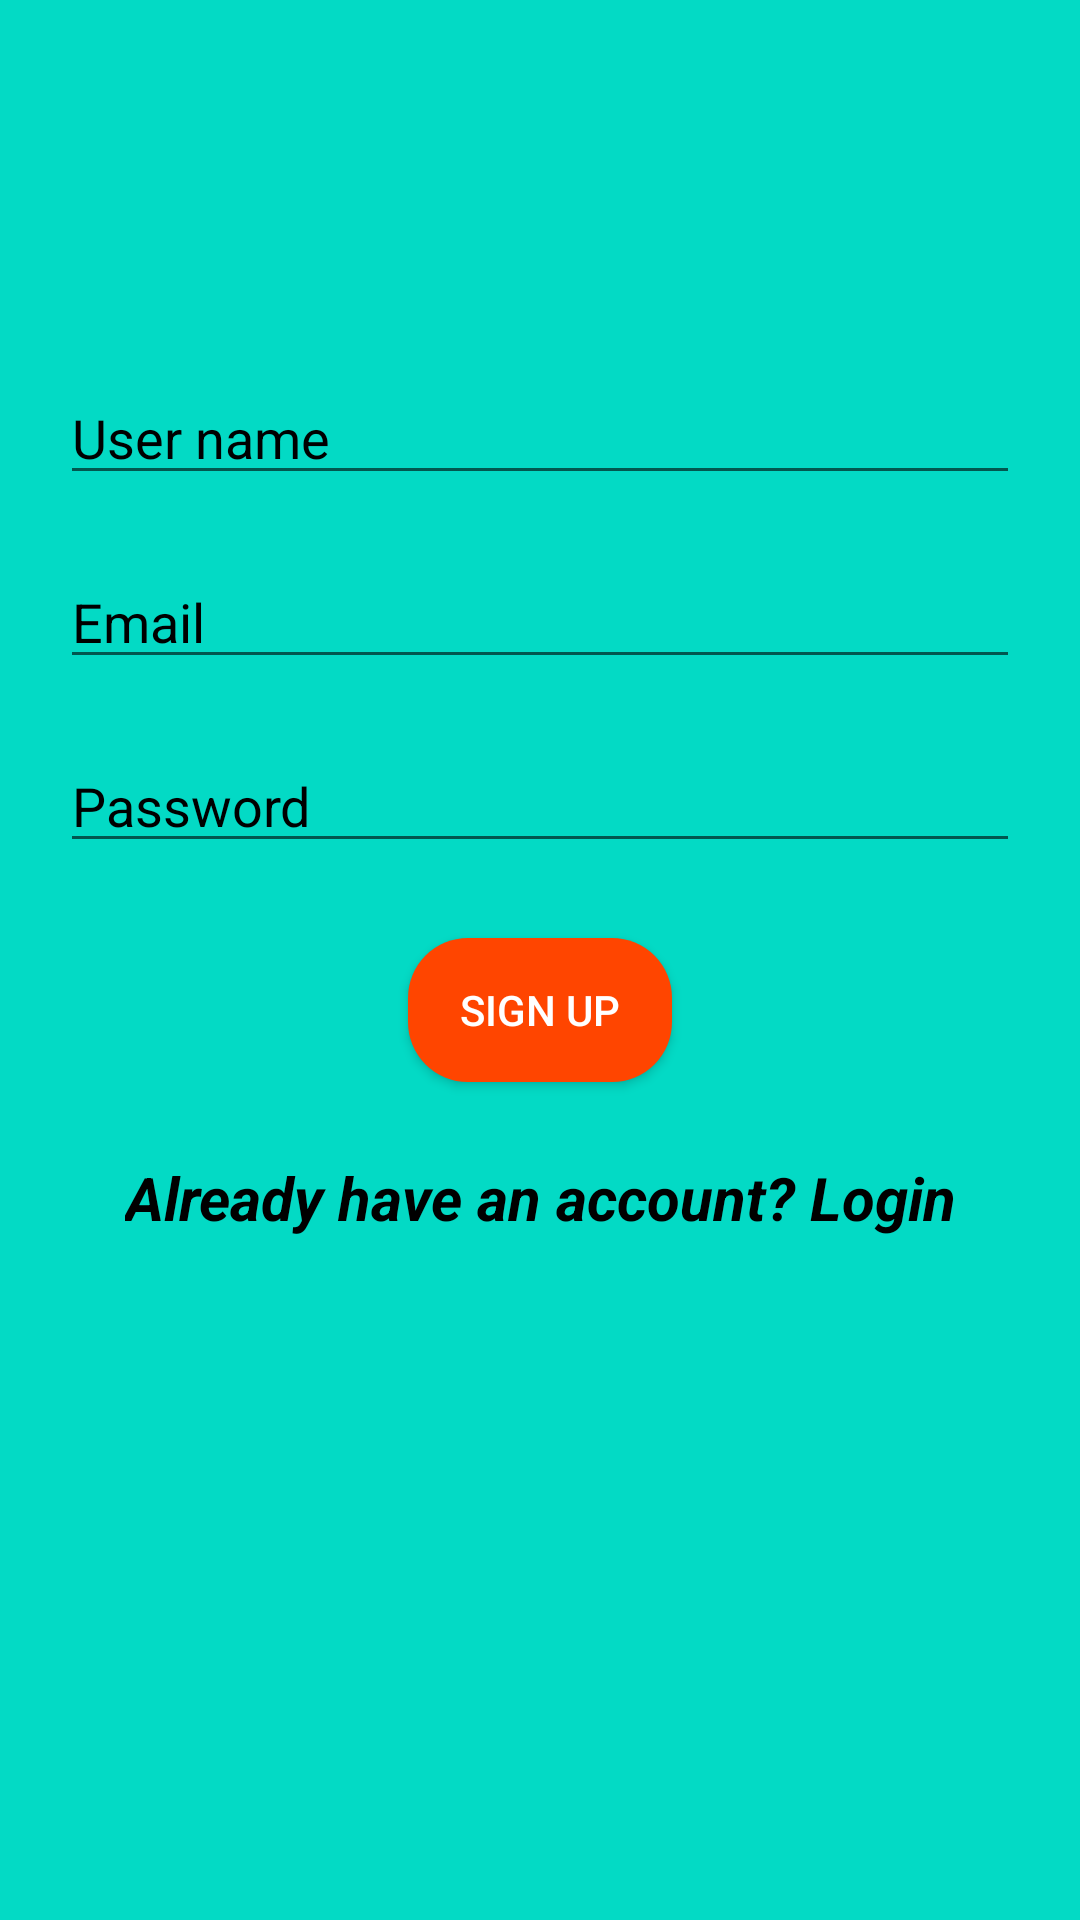

Produce the Android XML layout that renders to this screen, including the resource entries it uses.
<!-- AndroidManifest.xml: application theme Theme.ESms -->
<!-- res/layout/activity_main.xml -->
<?xml version="1.0" encoding="utf-8"?>
<ScrollView xmlns:android="http://schemas.android.com/apk/res/android"
    xmlns:app="http://schemas.android.com/apk/res-auto"
    xmlns:tools="http://schemas.android.com/tools"
    android:layout_width="match_parent"
    android:layout_height="match_parent"
    android:background="@color/teal_200"
    tools:context=".MainActivity">

    <androidx.constraintlayout.widget.ConstraintLayout
        android:layout_width="match_parent"
        android:layout_height="wrap_content">
    <EditText
        android:id="@+id/edtUserName"
        android:layout_width="0dp"
        android:layout_height="wrap_content"
        android:layout_marginHorizontal="20dp"
        android:layout_marginStart="20dp"
        android:layout_marginEnd="20dp"
        android:hint="User name"
        android:textColor="@color/black"
        android:textColorHint="@color/black"
        app:layout_constraintBottom_toBottomOf="parent"
        app:layout_constraintEnd_toEndOf="parent"
        app:layout_constraintHorizontal_bias="0.0"
        app:layout_constraintStart_toStartOf="parent"
        app:layout_constraintTop_toTopOf="parent"
        app:layout_constraintVertical_bias="0.333" />

    <EditText
        android:id="@+id/edtEmail"
        android:layout_width="0dp"
        android:layout_height="wrap_content"
        android:layout_marginHorizontal="20dp"
        android:layout_marginStart="20dp"
        android:layout_marginTop="20dp"
        android:layout_marginEnd="20dp"
        android:hint="Email"
        android:textColor="@color/black"
        android:inputType="textEmailAddress"
        android:textColorHint="@color/black"
        app:layout_constraintEnd_toEndOf="parent"
        app:layout_constraintHorizontal_bias="0.0"
        app:layout_constraintStart_toStartOf="parent"
        app:layout_constraintTop_toBottomOf="@+id/edtUserName" />

    <EditText
        android:id="@+id/edtPassword"
        android:layout_width="0dp"
        android:layout_height="wrap_content"
        android:layout_marginHorizontal="20dp"
        android:layout_marginStart="20dp"
        android:layout_marginEnd="20dp"
        android:hint="Password"
        android:textColor="@color/black"
        android:layout_marginTop="20dp"
        android:inputType="textPassword"
        android:textColorHint="@color/black"
        app:layout_constraintEnd_toEndOf="parent"
        app:layout_constraintHorizontal_bias="0.0"
        app:layout_constraintStart_toStartOf="parent"
        app:layout_constraintTop_toBottomOf="@+id/edtEmail" />

    <Button
        android:id="@+id/btnSignUp"
        android:layout_width="wrap_content"
        android:layout_height="wrap_content"
        android:text="Sign up"
        android:background="@drawable/buttton"
        android:textColor="@color/white"
        android:layout_marginTop="25dp"
        app:layout_constraintEnd_toEndOf="parent"
        app:layout_constraintStart_toStartOf="parent"
        app:layout_constraintTop_toBottomOf="@+id/edtPassword" />

    <TextView
        android:id="@+id/account"
        android:layout_width="wrap_content"
        android:layout_height="wrap_content"
        android:text="Already have an account? Login"
        android:textColor="@color/black"
        android:textSize="20sp"
        android:layout_marginTop="25dp"
        android:textStyle="italic|bold"
        app:layout_constraintEnd_toEndOf="parent"
        app:layout_constraintStart_toStartOf="parent"
        app:layout_constraintTop_toBottomOf="@+id/btnSignUp" />

        <ProgressBar
            android:id="@+id/progress1"
            android:layout_width="wrap_content"
            android:layout_height="wrap_content"
            android:layout_marginTop="20dp"
            android:visibility="gone"
            app:layout_constraintEnd_toEndOf="parent"
            app:layout_constraintStart_toStartOf="parent"
            app:layout_constraintTop_toBottomOf="@id/account" />

    </androidx.constraintlayout.widget.ConstraintLayout>

</ScrollView>
<!-- resources referenced by this layout -->
<resources>
  <color name="black">#FF000000</color>
  <color name="teal_200">#FF03DAC5</color>
  <color name="white">#FFFFFFFF</color>
  <!-- drawable buttton (drawable) -->
  <?xml version="1.0" encoding="utf-8"?>
  <shape xmlns:android="http://schemas.android.com/apk/res/android">
      <solid android:color="@color/primary"/>
      <corners android:radius="20dp"/>
  
  </shape>
  <style name="Theme.ESms" parent="Theme.MaterialComponents.DayNight.NoActionBar">
          
          <item name="colorPrimary">@color/purple_500</item>
          <item name="colorPrimaryVariant">@color/purple_700</item>
          <item name="colorOnPrimary">@color/white</item>
          
          <item name="colorSecondary">@color/teal_200</item>
          <item name="colorSecondaryVariant">@color/teal_700</item>
          <item name="colorOnSecondary">@color/black</item>
          
          <item name="android:statusBarColor">?attr/colorPrimaryVariant</item>
          
      </style>
  <color name="primary">#FF4500</color>
  <color name="purple_500">#FF6200EE</color>
  <color name="purple_700">#FF3700B3</color>
  <color name="teal_700">#FF018786</color>
</resources>
